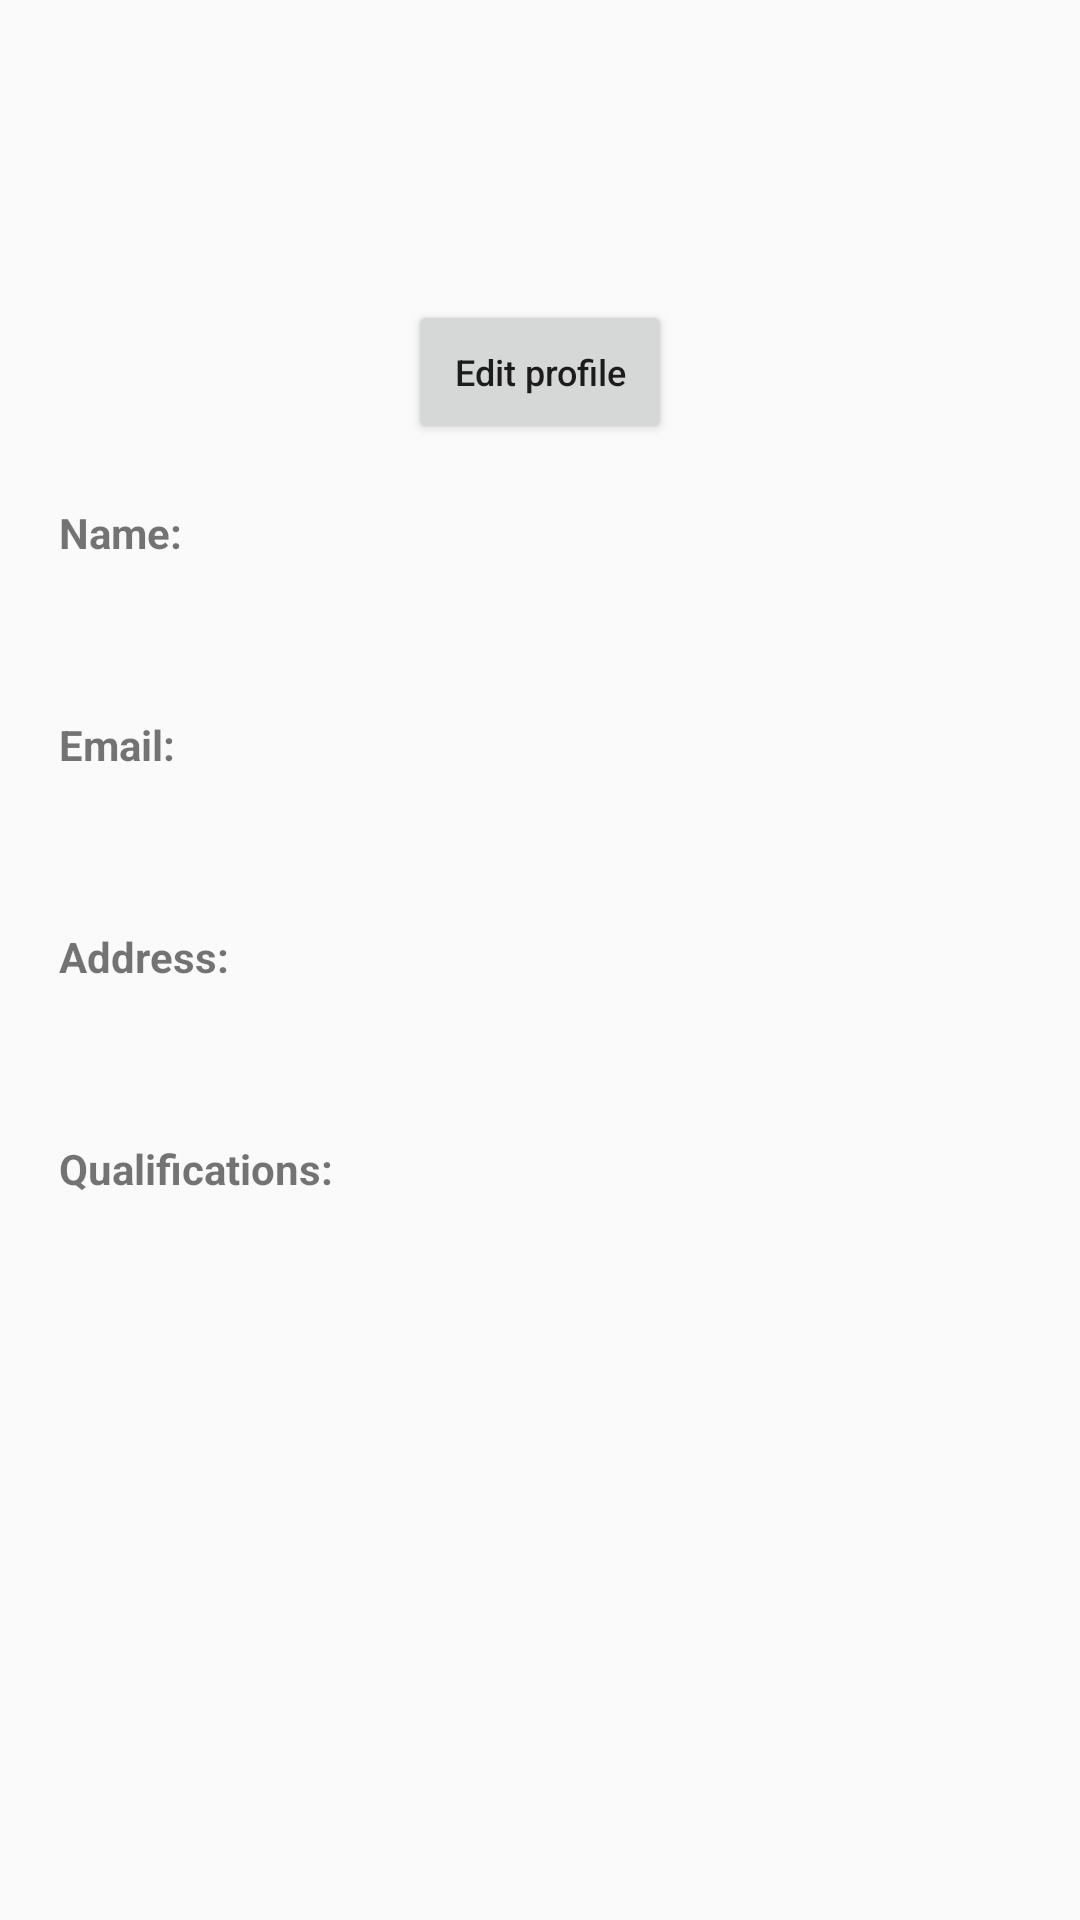

Here is an Android app screen rendered from its layout file. Give the layout XML and the strings, colors and styles it references.
<!-- AndroidManifest.xml: application theme AppTheme -->
<!-- res/layout/activity_profile.xml -->
<?xml version="1.0" encoding="utf-8"?>
<android.support.constraint.ConstraintLayout xmlns:android="http://schemas.android.com/apk/res/android"
    xmlns:tools="http://schemas.android.com/tools"
    android:layout_width="match_parent"
    android:layout_height="match_parent"
    xmlns:app="http://schemas.android.com/apk/res-auto">


    <android.support.v4.widget.NestedScrollView
        android:layout_width="match_parent"
        android:layout_height="match_parent">


        <LinearLayout
            android:layout_width="fill_parent"
            android:layout_height="fill_parent"
            android:gravity="center"
            android:orientation="vertical"
            android:padding="@dimen/activity_horizontal_margin">


            
                
                
                
                
                
                

            <ImageView
                android:id="@+id/profile_picture"
                android:layout_width="100dp"
                android:layout_height="100dp" />

            <Button
                android:id="@+id/edit_profile"
                android:text="Edit profile"
                android:textAllCaps="false"
                android:textSize="12dp"
                android:layout_marginBottom="20dp"
                android:layout_width="wrap_content"
                android:layout_height="wrap_content" />

            <TextView
                android:text="Name:"
                android:textSize="14sp"
                android:textStyle="bold"
                android:layout_marginBottom="10dp"
                android:layout_marginLeft="20dp"
                android:layout_marginRight="20dp"
                android:layout_width="match_parent"
                android:layout_height="wrap_content" />

            <TextView
                android:id="@+id/tv_name"
                android:textSize="16sp"
                android:layout_marginBottom="20dp"
                android:layout_marginLeft="20dp"
                android:layout_marginRight="20dp"
                android:background="@drawable/grey_border_bottom"
                android:layout_width="match_parent"
                android:layout_height="wrap_content" />


            <TextView
                android:text="Email:"
                android:textSize="14sp"
                android:textStyle="bold"
                android:layout_marginBottom="10dp"
                android:layout_marginLeft="20dp"
                android:layout_marginRight="20dp"
                android:layout_width="match_parent"
                android:layout_height="wrap_content" />

            <TextView
                android:id="@+id/tv_email"
                android:textSize="16sp"
                android:layout_marginBottom="20dp"
                android:layout_marginLeft="20dp"
                android:layout_marginRight="20dp"
                android:background="@drawable/grey_border_bottom"
                android:layout_width="match_parent"
                android:layout_height="wrap_content" />



            <TextView
                android:text="Address:"
                android:textSize="14sp"
                android:textStyle="bold"
                android:layout_marginBottom="10dp"
                android:layout_marginLeft="20dp"
                android:layout_marginRight="20dp"
                android:layout_width="match_parent"
                android:layout_height="wrap_content" />

            <TextView
                android:id="@+id/tv_address"
                android:textSize="16sp"
                android:layout_marginBottom="20dp"
                android:layout_marginLeft="20dp"
                android:layout_marginRight="20dp"
                android:background="@drawable/grey_border_bottom"
                android:layout_width="match_parent"
                android:layout_height="wrap_content" />



            <TextView
                android:text="Qualifications:"
                android:textSize="14sp"
                android:textStyle="bold"
                android:layout_marginBottom="10dp"
                android:layout_marginLeft="20dp"
                android:layout_marginRight="20dp"
                android:layout_width="match_parent"
                android:layout_height="wrap_content" />

            <TextView
                android:id="@+id/tv_qualifications"
                android:textSize="16sp"
                android:layout_marginBottom="20dp"
                android:layout_marginLeft="20dp"
                android:layout_marginRight="20dp"
                android:background="@drawable/grey_border_bottom"
                android:layout_width="match_parent"
                android:layout_height="wrap_content" />




        </LinearLayout>

    </android.support.v4.widget.NestedScrollView>


</android.support.constraint.ConstraintLayout>
<!-- resources referenced by this layout -->
<resources>
  <style name="AppTheme" parent="Theme.AppCompat.Light.DarkActionBar">
          
          <item name="colorPrimary">@color/colorPrimary</item>
          <item name="colorPrimaryDark">@color/colorPrimaryDark</item>
          <item name="colorAccent">@color/colorAccent</item>
      </style>
  <color name="colorPrimary">#3F51B5</color>
  <color name="colorPrimaryDark">#303F9F</color>
  <color name="colorAccent">#FF4081</color>
</resources>
